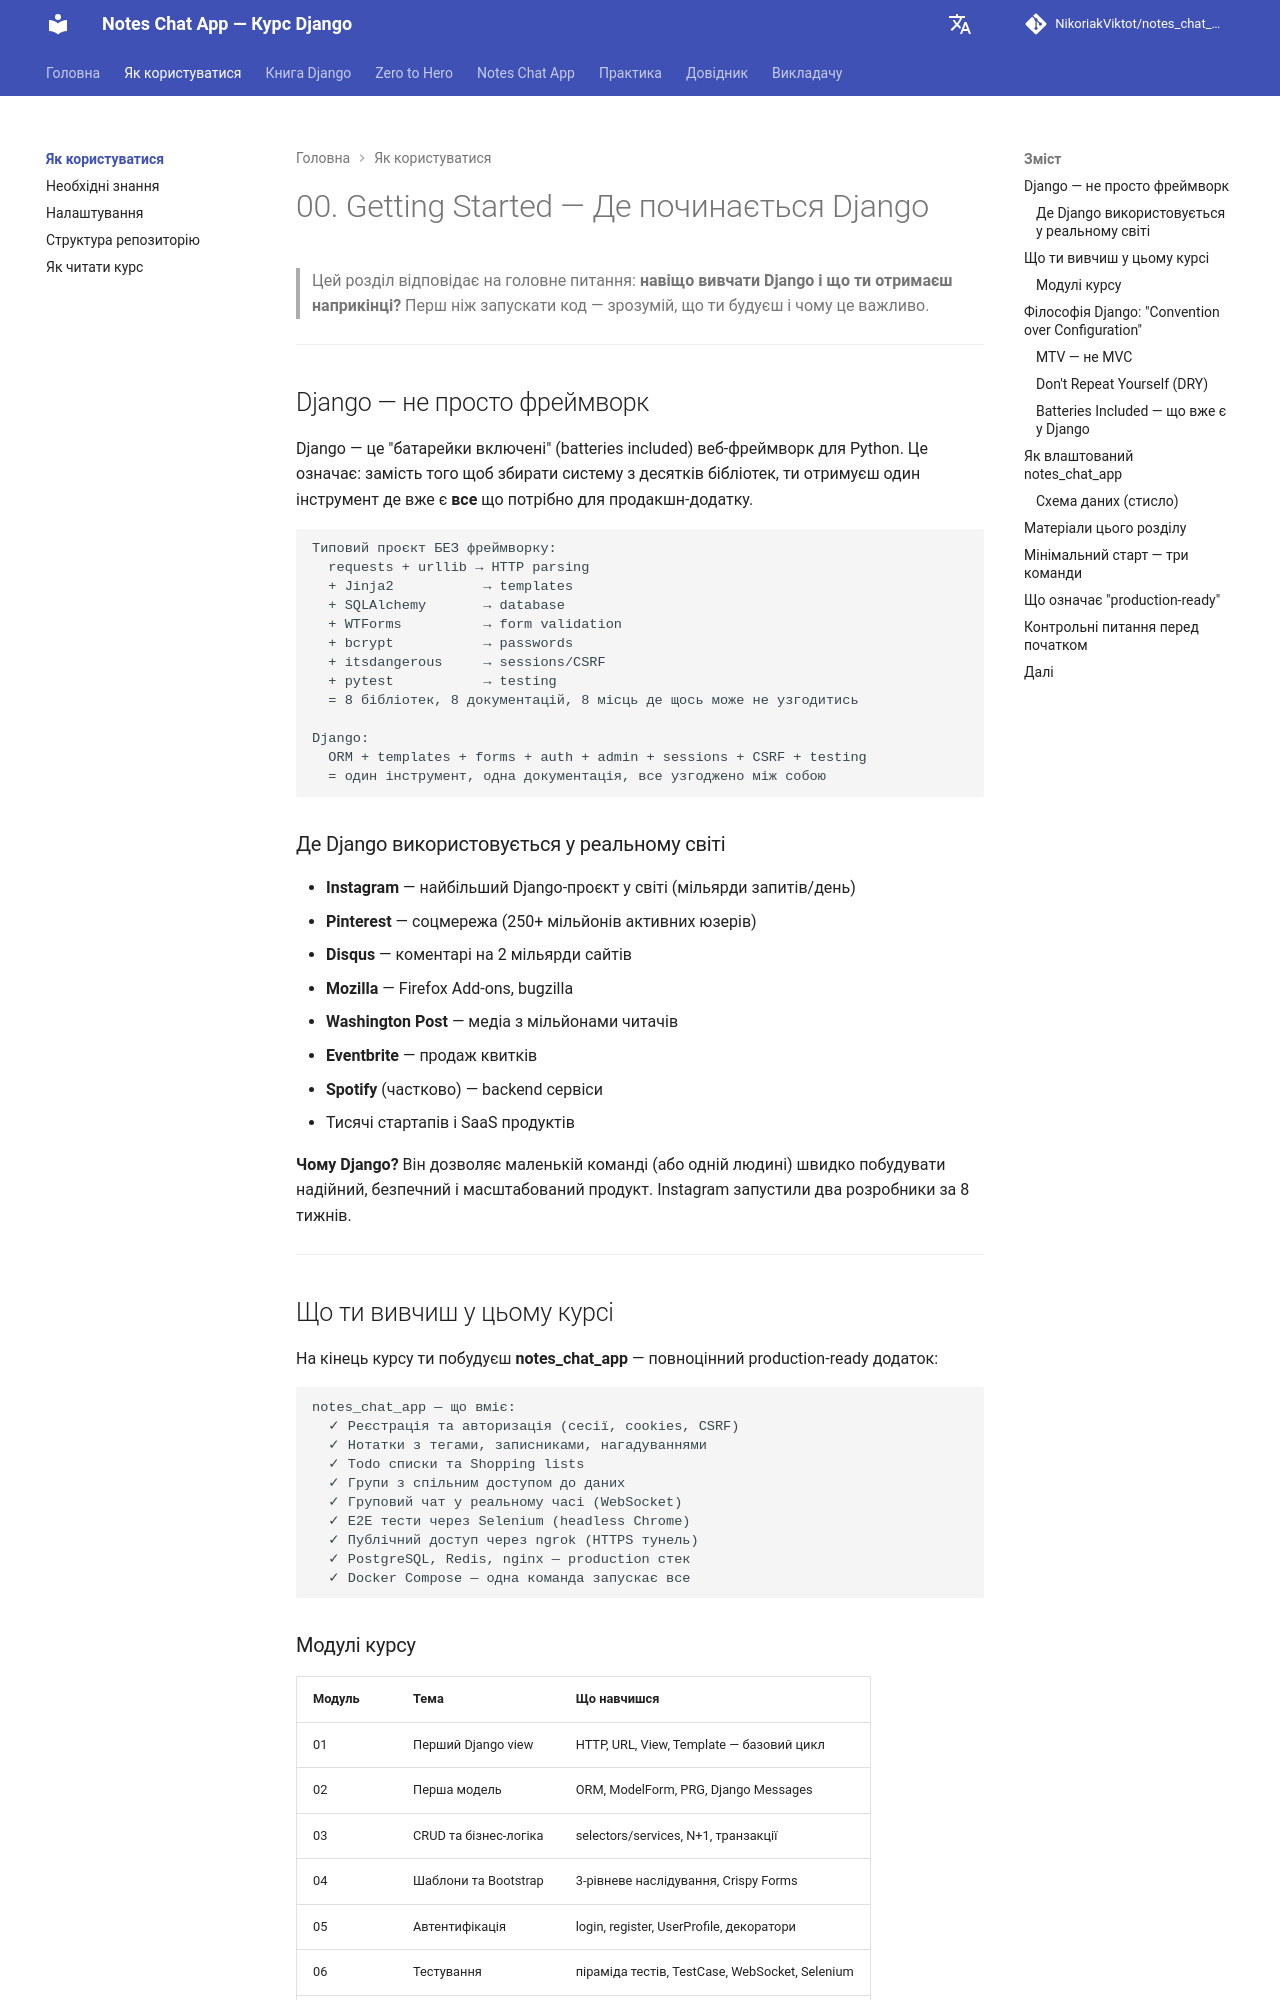

repository: NikoriakViktot/notes_chat_app · page: 00_getting_started/index.html · generator: mkdocs

# 00. Getting Started — Де починається Django

> Цей розділ відповідає на головне питання: **навіщо вивчати Django і що ти отримаєш наприкінці?**
> Перш ніж запускати код — зрозумій, що ти будуєш і чому це важливо.

---

## Django — не просто фреймворк

Django — це "батарейки включені" (batteries included) веб-фреймворк для Python.
Це означає: замість того щоб збирати систему з десятків бібліотек,
ти отримуєш один інструмент де вже є **все** що потрібно для продакшн-додатку.

```
Типовий проєкт БЕЗ фреймворку:
  requests + urllib → HTTP parsing
  + Jinja2           → templates
  + SQLAlchemy       → database
  + WTForms          → form validation
  + bcrypt           → passwords
  + itsdangerous     → sessions/CSRF
  + pytest           → testing
  = 8 бібліотек, 8 документацій, 8 місць де щось може не узгодитись

Django:
  ORM + templates + forms + auth + admin + sessions + CSRF + testing
  = один інструмент, одна документація, все узгоджено між собою
```

### Де Django використовується у реальному світі

- **Instagram** — найбільший Django-проєкт у світі (мільярди запитів/день)
- **Pinterest** — соцмережа (250+ мільйонів активних юзерів)
- **Disqus** — коментарі на 2 мільярди сайтів
- **Mozilla** — Firefox Add-ons, bugzilla
- **Washington Post** — медіа з мільйонами читачів
- **Eventbrite** — продаж квитків
- **Spotify** (частково) — backend сервіси
- Тисячі стартапів і SaaS продуктів

**Чому Django?** Він дозволяє маленькій команді (або одній людині) швидко побудувати
надійний, безпечний і масштабований продукт. Instagram запустили два розробники за 8 тижнів.

---

## Що ти вивчиш у цьому курсі

На кінець курсу ти побудуєш **notes_chat_app** — повноцінний production-ready додаток:

```
notes_chat_app — що вміє:
  ✓ Реєстрація та авторизація (сесії, cookies, CSRF)
  ✓ Нотатки з тегами, записниками, нагадуваннями
  ✓ Todo списки та Shopping lists
  ✓ Групи з спільним доступом до даних
  ✓ Груповий чат у реальному часі (WebSocket)
  ✓ E2E тести через Selenium (headless Chrome)
  ✓ Публічний доступ через ngrok (HTTPS тунель)
  ✓ PostgreSQL, Redis, nginx — production стек
  ✓ Docker Compose — одна команда запускає все
```
